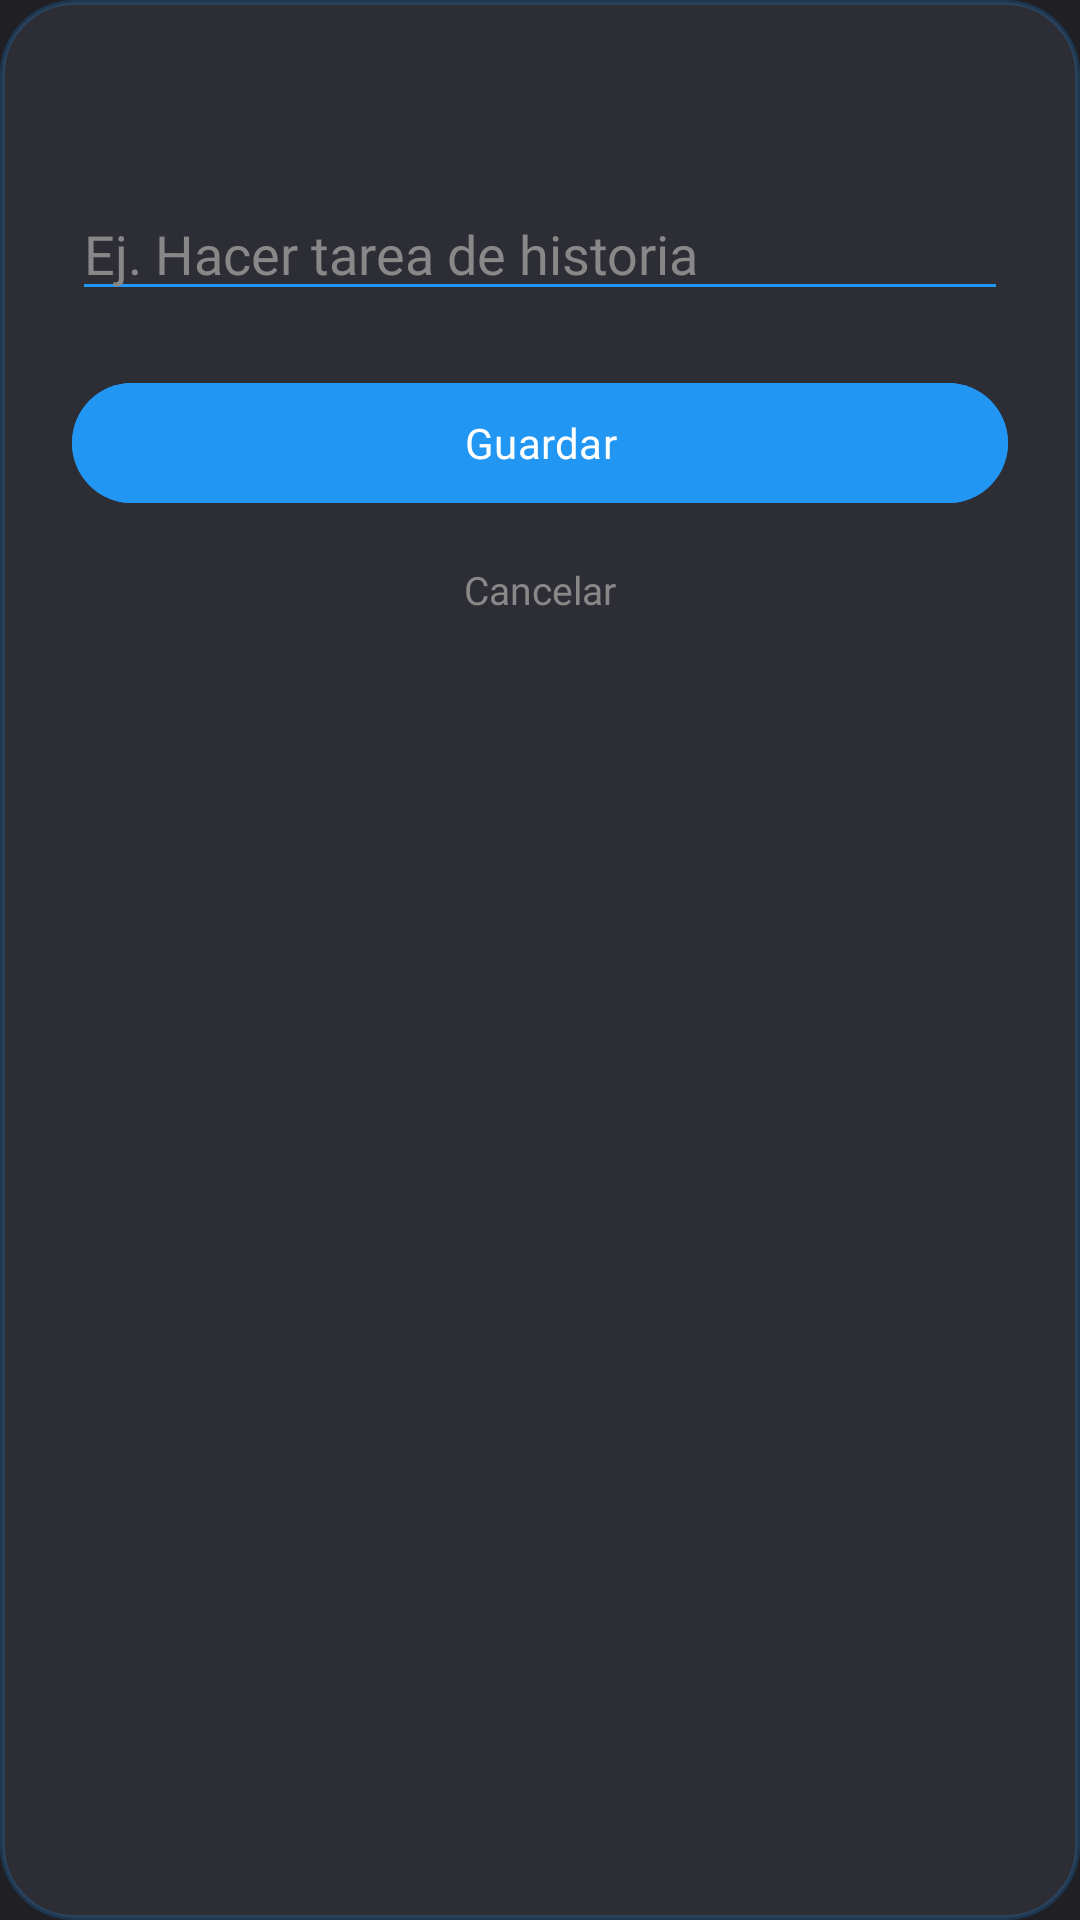

This screen was rendered from an Android layout file. Write that file and the resources it references.
<!-- AndroidManifest.xml: application theme Theme.Pomodoro -->
<!-- res/layout/dialog_redactar_tarea.xml -->
<?xml version="1.0" encoding="utf-8"?>
<androidx.constraintlayout.widget.ConstraintLayout
    xmlns:android="http://schemas.android.com/apk/res/android"
    xmlns:app="http://schemas.android.com/apk/res-auto"
    android:layout_width="300dp"
    android:layout_height="wrap_content"
    android:layout_margin="36dp"
    android:background="@drawable/bg_tarjeta_permiso"
    android:paddingHorizontal="24dp"
    android:paddingVertical="22dp">

    <TextView
        android:id="@+id/tvTituloRedactarTarea"
        android:layout_width="0dp"
        android:layout_height="wrap_content"
        android:fontFamily="@font/poppins_semibold"
        android:gravity="center"
        android:textColor="?attr/themeTextoPrimario"
        android:textSize="18sp"
        android:textStyle="bold"
        app:layout_constraintEnd_toEndOf="parent"
        app:layout_constraintStart_toStartOf="parent"
        app:layout_constraintTop_toTopOf="parent" />

    <EditText
        android:id="@+id/etRedactarTareaInput"
        android:layout_width="0dp"
        android:layout_height="wrap_content"
        android:layout_marginTop="16dp"
        android:hint="Ej. Hacer tarea de historia"
        android:inputType="textCapSentences"
        android:fontFamily="@font/poppins_regular"
        android:textColor="?attr/themeTextoPrimario"
        android:textColorHint="?attr/themeTextoTerciario"
        android:backgroundTint="?attr/themeAcento"
        app:layout_constraintEnd_toEndOf="parent"
        app:layout_constraintStart_toStartOf="parent"
        app:layout_constraintTop_toBottomOf="@id/tvTituloRedactarTarea" />

    <com.google.android.material.button.MaterialButton
        android:id="@+id/btnGuardarRedactarTarea"
        android:layout_width="0dp"
        android:layout_height="48dp"
        android:layout_marginTop="20dp"
        android:backgroundTint="?attr/themeAcento"
        android:fontFamily="@font/poppins_semibold"
        android:text="Guardar"
        android:textAllCaps="false"
        android:textColor="?attr/themeSobreAcento"
        app:cornerRadius="24dp"
        app:layout_constraintEnd_toEndOf="parent"
        app:layout_constraintStart_toStartOf="parent"
        app:layout_constraintTop_toBottomOf="@id/etRedactarTareaInput" />

    <TextView
        android:id="@+id/tvCancelarRedactarTarea"
        android:layout_width="wrap_content"
        android:layout_height="wrap_content"
        android:layout_marginTop="12dp"
        android:padding="4dp"
        android:fontFamily="@font/poppins_regular"
        android:text="Cancelar"
        android:textColor="?attr/themeTextoTerciario"
        android:textSize="13sp"
        app:layout_constraintEnd_toEndOf="parent"
        app:layout_constraintStart_toStartOf="parent"
        app:layout_constraintTop_toBottomOf="@id/btnGuardarRedactarTarea" />

</androidx.constraintlayout.widget.ConstraintLayout>
<!-- resources referenced by this layout -->
<resources>
  <!-- drawable bg_tarjeta_permiso (drawable) -->
  <?xml version="1.0" encoding="utf-8"?>
  <shape xmlns:android="http://schemas.android.com/apk/res/android"
      android:shape="rectangle">
      <solid android:color="?attr/themeFondoTarjetaSecundaria" />
      <corners android:radius="24dp" />
      <stroke android:width="1.5dp" android:color="?attr/themeAcentoOverlay20" />
  </shape>
  <style name="Theme.Pomodoro" parent="Theme.Pomodoro.Dark.Azul" />
  <style name="Theme.Pomodoro.Dark.Azul" parent="Theme.Pomodoro.Base.Oscuro">
          <item name="themeAcento">@color/acento_azul</item>
          <item name="themeAcentoClaro">@color/acento_azul_claro</item>
          <item name="themeAcentoContenedor">@color/acento_azul_contenedor_oscuro</item>
          <item name="themeAcentoOverlay10">@color/acento_azul_overlay_10</item>
          <item name="themeAcentoOverlay20">@color/acento_azul_overlay_20</item>
          <item name="colorPrimary">?attr/themeAcento</item>
          <item name="colorSecondary">?attr/themeAcento</item>
          <item name="colorSecondaryContainer">?attr/themeAcentoContenedor</item>
      </style>
  <color name="acento_azul">#2196F3</color>
  <color name="acento_azul_claro">#64B5F6</color>
  <color name="acento_azul_contenedor_oscuro">#1A3A5C</color>
  <color name="acento_azul_overlay_10">#1A2196F3</color>
  <color name="acento_azul_overlay_20">#332196F3</color>
  <color name="tema_oscuro_fondo_principal">#1F1F24</color>
  <color name="tema_oscuro_fondo_tarjeta">#26262D</color>
  <color name="tema_oscuro_fondo_tarjeta_secundaria">#2D2D36</color>
  <color name="tema_oscuro_fondo_barra_navegacion">#1E1E24</color>
  <color name="tema_oscuro_texto_primario">#FFFFFF</color>
  <color name="tema_oscuro_texto_secundario">#A0A0A0</color>
  <color name="tema_oscuro_texto_terciario">#888888</color>
  <color name="tema_oscuro_ripple">#DCDCDC</color>
  <color name="tema_oscuro_punto_inactivo">#33FFFFFF</color>
  <color name="tema_oscuro_ciclo_inactivo">#444444</color>
  <color name="tema_oscuro_icono_apagado">#8A8A8A</color>
  <color name="tema_oscuro_indicador_apagado">#5A5A5A</color>
  <color name="tema_oscuro_fondo_alerta">#1A0A0A</color>
  <color name="tema_oscuro_alerta_texto_secundario">#FFCDD2</color>
  <color name="tema_oscuro_alerta_texto_terciario">#FF8A80</color>
  <color name="white">#FFFFFFFF</color>
</resources>
